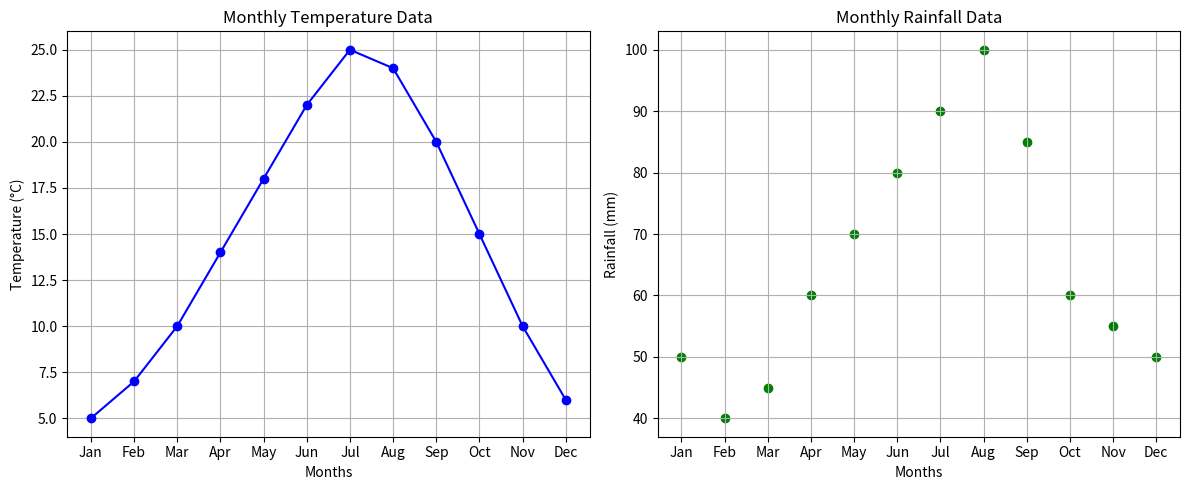

Here is the Python script that generated this plot:
import matplotlib.pyplot as plt

months = ['Jan', 'Feb', 'Mar', 'Apr', 'May', 'Jun', 'Jul', 'Aug', 'Sep', 'Oct', 'Nov', 'Dec']
temperature = [5, 7, 10, 14, 18, 22, 25, 24, 20, 15, 10, 6]  # Temperature data
rainfall = [50, 40, 45, 60, 70, 80, 90, 100, 85, 60, 55, 50]  # Rainfall data

fig, (ax1, ax2) = plt.subplots(1, 2, figsize=(12, 5))

ax1.plot(months, temperature, marker='o', linestyle='-', color='b')
ax1.set_title('Monthly Temperature Data')
ax1.set_xlabel('Months')
ax1.set_ylabel('Temperature (°C)')
ax1.grid(True)

ax2.scatter(months, rainfall, color='g')
ax2.set_title('Monthly Rainfall Data')
ax2.set_xlabel('Months')
ax2.set_ylabel('Rainfall (mm)')
ax2.grid(True)

plt.tight_layout()

plt.show()
